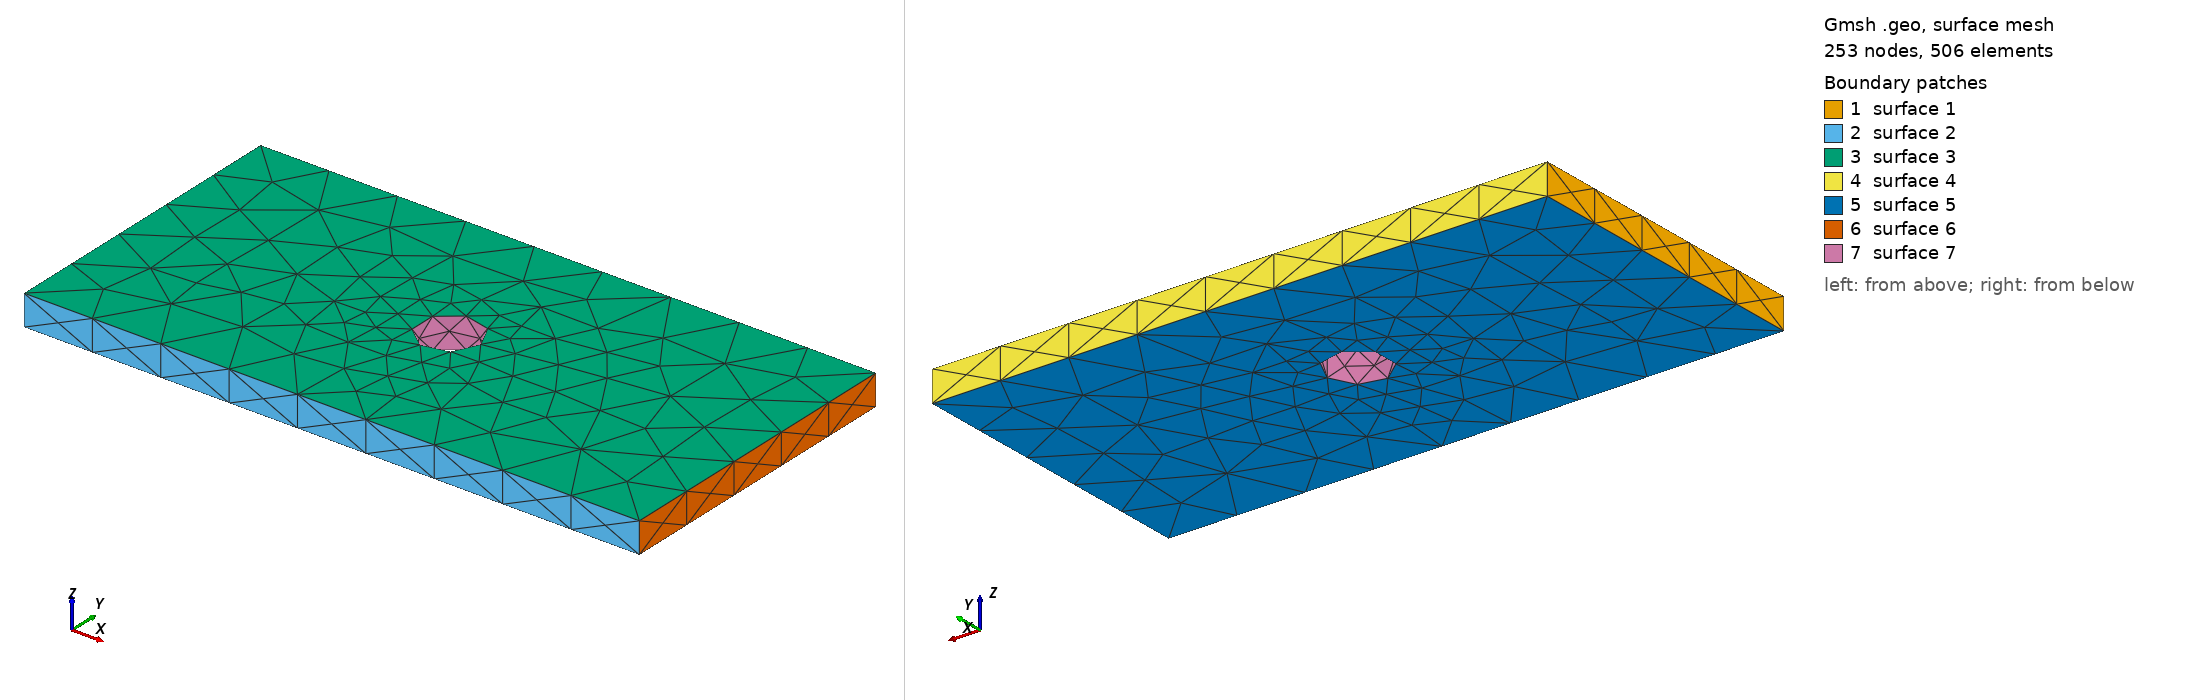

Gmsh geometry script, surface-meshed: 253 nodes, 506 surface elements. Boundary patches (legend numbers): 1 surface 1, 2 surface 2, 3 surface 3, 4 surface 4, 5 surface 5, 6 surface 6, 7 surface 7. Left view from above one corner, right view from below the opposite corner. The script declares no physical surfaces, so the legend lists its geometric surfaces. The drawing asked Gmsh for element sizes between 1% and 20% of the model's largest extent; the script's own settings can give other sizes.

=== plate_hole_coarse.geo (drawn) ===
// 粗网格版本（全局 3.0 mm，不做孔边加密）——用于网格收敛性对比
SetFactory("OpenCASCADE");
Box(1) = {0, 0, 0, 100, 50, 5};
Cylinder(2) = {50, 25, 0, 0, 0, 10, 5};
BooleanDifference(3) = { Volume{1}; Delete; } { Volume{2}; Delete; };
Mesh.CharacteristicLengthMin = 3.0;
Mesh.CharacteristicLengthMax = 3.0;
Mesh.Algorithm3D = 1;
